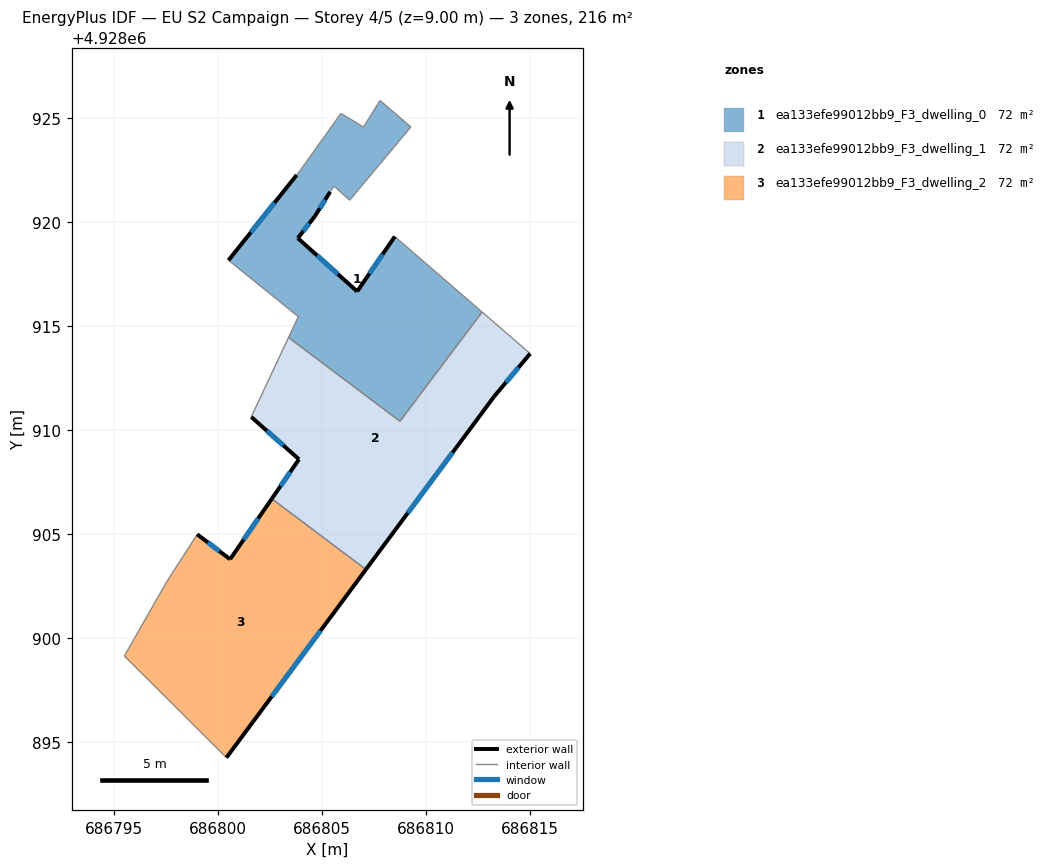
=== STOREY PLAN SPEC (per zone: floor XY polygon, exterior-wall plan segments, windows/doors) ===
zone 1: ea133efe99012bb9_F3_dwelling_0  (72.1 m²)
  floor: (686809.28, 4928924.59) (686806.34, 4928921.07) (686805.58, 4928921.75) (686805.40, 4928921.46) (686804.66, 4928920.29) (686803.84, 4928919.24) (686806.70, 4928916.67) (686808.51, 4928919.32) (686812.71, 4928915.68) (686808.76, 4928910.43) (686803.40, 4928914.46) (686803.87, 4928915.46) (686800.51, 4928918.17) (686803.79, 4928922.28) (686803.94, 4928922.46) (686805.92, 4928925.24) (686807.00, 4928924.58) (686807.80, 4928925.86)
  exterior wall: (686803.79, 4928922.28) – (686800.51, 4928918.17)  [5.3 m]
    window: (686802.72, 4928920.94) – (686801.58, 4928919.51)  [1.9 m²]
  exterior wall: (686804.66, 4928920.29) – (686805.40, 4928921.46)  [1.4 m]
    window: (686804.90, 4928920.67) – (686805.16, 4928921.08)  [0.5 m²]
  exterior wall: (686803.84, 4928919.24) – (686804.66, 4928920.29)  [1.3 m]
    window: (686804.11, 4928919.58) – (686804.40, 4928919.95)  [0.5 m²]
  exterior wall: (686806.70, 4928916.67) – (686803.84, 4928919.24)  [3.8 m]
    window: (686805.77, 4928917.51) – (686804.77, 4928918.41)  [1.4 m²]
  exterior wall: (686808.51, 4928919.32) – (686806.70, 4928916.67)  [3.2 m]
    window: (686807.92, 4928918.46) – (686807.29, 4928917.53)  [1.2 m²]
  interior walls: 13
zone 2: ea133efe99012bb9_F3_dwelling_1  (72.1 m²)
  floor: (686815.02, 4928913.68) (686813.30, 4928911.63) (686807.12, 4928903.30) (686802.59, 4928906.70) (686803.90, 4928908.60) (686801.60, 4928910.64) (686803.40, 4928914.46) (686808.76, 4928910.43) (686812.71, 4928915.68)
  exterior wall: (686813.30, 4928911.63) – (686815.03, 4928913.68)  [2.7 m]
    window: (686813.86, 4928912.30) – (686814.46, 4928913.02)  [1.0 m²]
  exterior wall: (686807.12, 4928903.30) – (686813.30, 4928911.63)  [10.4 m]
    window: (686809.13, 4928906.01) – (686811.29, 4928908.92)  [3.8 m²]
  exterior wall: (686803.90, 4928908.60) – (686802.59, 4928906.70)  [2.3 m]
    window: (686803.48, 4928907.98) – (686803.02, 4928907.32)  [0.8 m²]
  exterior wall: (686801.60, 4928910.64) – (686803.90, 4928908.60)  [3.1 m]
    window: (686802.35, 4928909.97) – (686803.15, 4928909.26)  [1.1 m²]
  interior walls: 5
zone 3: ea133efe99012bb9_F3_dwelling_2  (72.1 m²)
  floor: (686807.12, 4928903.30) (686800.41, 4928894.25) (686795.50, 4928899.14) (686797.52, 4928902.68) (686799.00, 4928904.99) (686800.59, 4928903.79) (686802.59, 4928906.70)
  exterior wall: (686800.59, 4928903.79) – (686799.00, 4928904.99)  [2.0 m]
    window: (686800.07, 4928904.18) – (686799.52, 4928904.60)  [0.7 m²]
  exterior wall: (686802.59, 4928906.70) – (686800.59, 4928903.79)  [3.5 m]
    window: (686801.94, 4928905.75) – (686801.24, 4928904.74)  [1.3 m²]
  exterior wall: (686800.41, 4928894.25) – (686807.12, 4928903.30)  [11.3 m]
    window: (686802.59, 4928897.19) – (686804.94, 4928900.35)  [4.1 m²]
  interior walls: 4

=== DERIVED (storey summary) ===
Building: EU S2 Campaign
Storey: 4 of 5  (floor level z = 9.00 m)
Storey gross floor area: 216.3 m²
Zones on this storey: 3
  - ea133efe99012bb9_F3_dwelling_0: floor 72.1 m²; exterior wall 15.0 m (45.0 m²); 5 window(s) 5.5 m²; WWR 12.2%
  - ea133efe99012bb9_F3_dwelling_1: floor 72.1 m²; exterior wall 18.4 m (55.3 m²); 4 window(s) 6.8 m²; WWR 12.2%
  - ea133efe99012bb9_F3_dwelling_2: floor 72.1 m²; exterior wall 16.8 m (50.4 m²); 3 window(s) 6.2 m²; WWR 12.2%
Zone adjacency (shared interzone walls):
  - ea133efe99012bb9_F3_dwelling_0 ↔ ea133efe99012bb9_F3_dwelling_1
  - ea133efe99012bb9_F3_dwelling_1 ↔ ea133efe99012bb9_F3_dwelling_2